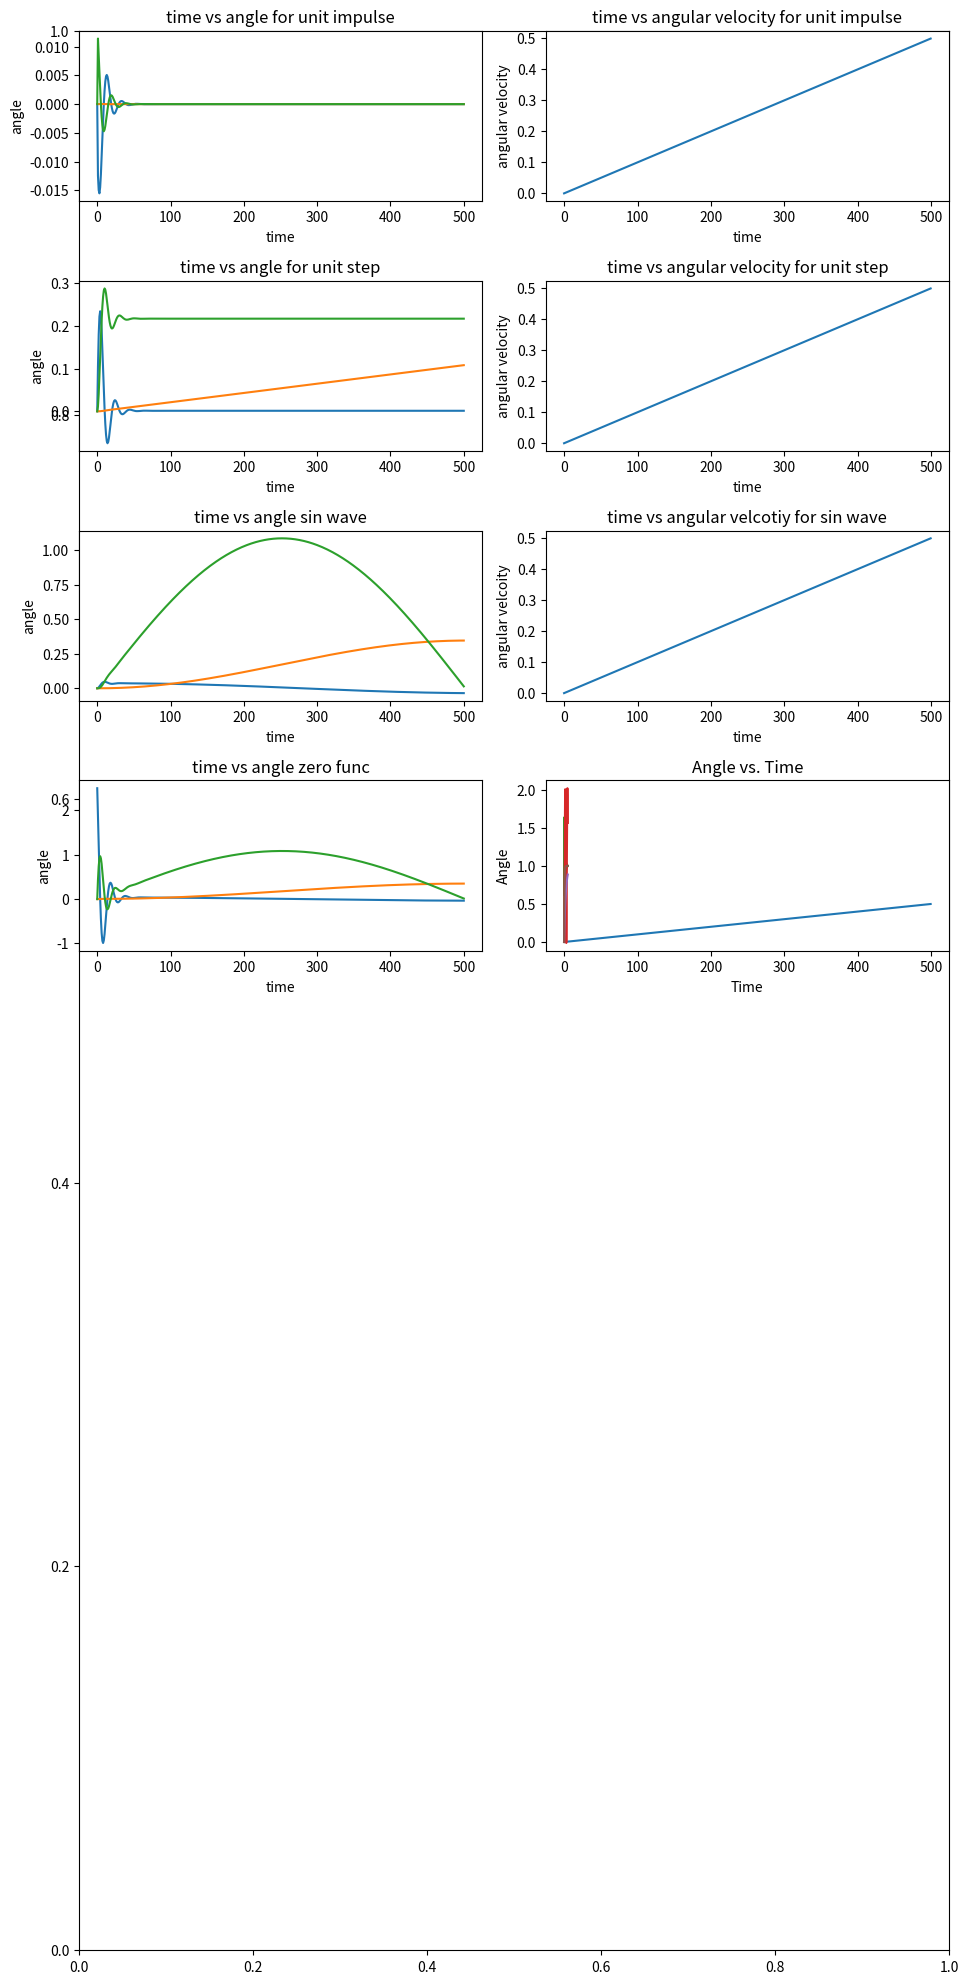

Here is the Python script that generated this plot:
# -*- coding: utf-8 -*-
"""yuen_praticum2_finalsubmission

Automatically generated by Colaboratory.

Original file is located at
    https://colab.research.google.com/drive/11UedZX_DD1loDi4UaJ5jv6RqKfzZakS7
"""

from dataclasses import dataclass
import numpy as np
from numpy.typing import ArrayLike 
from typing import Callable
from typing import Tuple
import matplotlib.pyplot as plt

@dataclass
class DCMotorConfig:
  R: float
  L: float
  b: float
  J: float
  Km: float
  Ktau: float



cfg = DCMotorConfig(R=1.8, L=0.85e-2, Km=4.6, Ktau=6.2, b=0.035, J=0.032)
print(cfg.R) # 1.8
print(cfg.Ktau) # 6.2

#tetsing to make sure values are correct

import numpy as np
import math

class DCMotor:
  def __init__(self, motor_cfg: DCMotorConfig) -> None:
  # Extract motor_cfg and store in A and B matrices
    self.A =  np.array([[-1*motor_cfg.R/motor_cfg.L, 0, -1*motor_cfg.Km/motor_cfg.L],
              [0, 0, 1],
              [motor_cfg.Ktau/3, 0, -1*motor_cfg.b/motor_cfg.J]]) # ...
    self.B = np.array([1/motor_cfg.L,
                       0,
                       0]) #...
  def __call__(self, x: ArrayLike, u: float) -> ArrayLike:
  # Implement your linear dynamics!
    x_dot = self.A @ x + self.B.dot(u) 
    return x_dot


#testing1
dc_test = DCMotor(cfg)
dc_stats = np.array([0.0,0.0,0.0])
u =2.0
print(dc_test(dc_stats, u))

"""Input voltage of 2V"""

#testing2
dc_test_minus2 = DCMotor(cfg)
dc_stats = np.array([0.0,0.0,0.0])
u =-2.0
print(dc_test_minus2(dc_stats, u))

"""0.0 Amps, 0 rad, and 0 rad/s. Input votlage of -2V"""

#testing3
dc_test = DCMotor(cfg)
dc_stats = np.array([1.0,0.0,0.0])
u =0.0
print(dc_test(dc_stats, u))

"""1.0 Amps, 0 rad, and 0 rad/s. Input voltage of 0 v

Deliverable: Describe what you think is happening physically in each case above. Does
the result of your routine make sense based on your intuition?


I think what is happening is that in the various test cases we can mathematically see how the application 
or lack of a current and voltage can be modelled on a motor. For example on the first test case, all the values 
of the input array was set to 0 and a voltage of 2V was applied. Howver the lack of current means the motor has
not staretd spinning. in the last/3rd test we can see that a current is being apllied but the lack of a voltage 
means the motor will come to a stop.
"""

def unit_impulse(t: float) -> float:
  if t == 0:
    return 1.0
  else :
    return  0.

# Write your implementation

def unit_step(t: float) -> float:
  if t >= 0:
    return 1.0
  else: 
    return  0.0

# Write your implementation

def sin_wave(t: float) -> float:
  A= 5
  phi = 0
  omega =2* math.pi
  u_result = A *math.sin((omega*t) + phi)
  return  u_result

def zero_func(void):
  return 0.0

def rk2_integration(dyn_func: callable, u_func: callable, x_0: float,
t_0: float, t_f: float, delta_t: float) -> list:
    #t=t_0
    x_now = x_0
    list_return = [x_now]
    time_array= np.arange(t_0,t_f,delta_t)#keeps trakc of index and time value
    for i,t in enumerate(time_array):
      f_1 = dyn_func(list_return[i],u_func(t))
      f_2 = dyn_func((list_return[i]+(delta_t/2)*f_1),(u_func(t+(delta_t/2))))
      temp = x_now +delta_t *f_2
      list_return.append(temp)
      x_now = temp
      
    return list_return,time_array
#np.arange, enumerate

# This used to be our main DCMotor class
class DCMotorDynamics:

  def __init__(self, cfg: DCMotorConfig):
    self.A =  np.array([[-1*cfg.R/cfg.L, 0, -1*cfg.Km/cfg.L],
              [0, 0, 1],
              [cfg.Ktau/cfg.J, 0, -1*cfg.b/cfg.J]]) # ...
    self.B = np.array([1/cfg.L,
                       0 ,
                       0]) #...
    # This class is what you did in Practicum 2-1!
    

  def __call__(self, x: ArrayLike, u: float):
    x_dot = self.A @ x + self.B.dot(u) # <-- A needs to use matrix multiplication with x
    #x_dot = self.A.dot(x)+self.B.dot(u) # <---- This created a broadcast error. I fixed your B matrix.
    return x_dot
 

# This wrapper class represents your DCMotor plant:
class DCMotor:

  def __init__(self, cfg: DCMotorConfig):
    self.config = cfg
    self.dynamics = DCMotorDynamics(cfg)
  
  def output(self, x: ArrayLike):
    theta = x[1]
    # Here you will pick out the entry of the state vector that represents the
    # desired output
    # ...Implement...
    return theta

#testing1
dc_test = DCMotorDynamics(cfg)
dc_stats = np.array([0.0,0.0,0.0])
u =2.0
print(dc_test(dc_stats, u))

#tsting 2
dc_test_minus2 = DCMotorDynamics(cfg)
dc_stats = np.array([0.0,0.0,0.0])
u =-2.0
print(dc_test_minus2(dc_stats, u))

#testing3
dc_test = DCMotorDynamics(cfg)
dc_stats = np.array([0.0,0.0,0.0])
u =-2.0
print(dc_test(dc_stats, u))

def rk2_step(dyn_func: Callable, u_func: Callable, x: ArrayLike,
t: float, delta_t: float) -> ArrayLike:
  #list_return =
  f_1 = dyn_func(x,u_func(t))
  #print(f_1)
  f_2 = dyn_func((x+(delta_t/2)*f_1),(u_func(t+(delta_t/2))))
  temp = x +delta_t *f_2
  return temp
# Compute the *same* steps from your RK2 Integration routine

def simulate(plant, controller, x_0: ArrayLike, t_0: float, t_f: float,
delta_t: float) -> Tuple[ArrayLike, ArrayLike]:
    x_now = x_0
    list_return = [x_now]
    y_array = []
    time_array= np.arange(t_0,t_f,delta_t)#keeps trakc of index and time value
    for i,t in enumerate(time_array):
      #measure
      y = plant.output(x_now)
      y_array.append(y)
      #/store
      u_func = lambda t, measurement=y: controller(measurement)
      temp = rk2_step(plant.dynamics,u_func,x_now,t,delta_t)
      list_return.append(temp)
      x_now = temp
  
    return time_array,  np.array(y_array) # <-- I fixed your simulate function to return y_array as a numpy array!

# Setup your time and output histories
# Iterate over the time range just like before
  # Measure/store plant output using its interface
  # Apply controller using Python lambda
  # Take rk2_step
# Return the tuple of time and output histories

#testing Rk2

t_0 = 0.0
delta_t = 0.001
t_f = 0.5
dc_rk2_test = DCMotor(cfg)
cfg = DCMotorConfig(R=1.8, L=0.85e-2, Km=4.6, Ktau=6.2, b=0.035, J=0.032)
dcmotork2_test = DCMotor(cfg)
x = np.array([0,0,0])
x_testdata_1= rk2_integration(dcmotork2_test.dynamics,unit_impulse, x, t_0, t_f, delta_t)
x_testdata_2= rk2_integration(dcmotork2_test.dynamics,unit_step, x, t_0, t_f, delta_t)
x_testdata_3= rk2_integration(dcmotork2_test.dynamics,sin_wave, x, t_0, t_f, delta_t)
x_testdata_3= rk2_integration(dcmotork2_test.dynamics,sin_wave, x, t_0, t_f, delta_t)

new_x = np.array([2.5,0,0])
x_testdata_4= rk2_integration(dcmotork2_test.dynamics,sin_wave, new_x, t_0, t_f, delta_t)


plt.figure()
figure, sub_fig = plt.subplots(1, figsize=(10,20)) 
plt.subplot(8,2,1)
plt.plot(x_testdata_1[0])
plt.xlabel('time')
plt.ylabel('angle')
plt.title('time vs angle for unit impulse')

plt.subplot(8,2,2)
plt.plot(x_testdata_1[1])
plt.xlabel('time')
plt.ylabel('angular velocity')
plt.title('time vs angular velocity for unit impulse')

plt.subplot(8,2,3)
plt.plot(x_testdata_2[0])
plt.xlabel('time')
plt.ylabel('angle')
plt.title('time vs angle for unit step')

plt.subplot(8,2,4)
plt.plot(x_testdata_2[1])
plt.xlabel('time')
plt.ylabel('angular velocity')
plt.title('time vs angular velocity for unit step')

plt.subplot(8,2,5)
plt.plot(x_testdata_3[0])
plt.xlabel('time')
plt.ylabel('angle')
plt.title('time vs angle sin wave')

plt.subplot(8,2,6)
plt.plot(x_testdata_3[1])
plt.xlabel('time')
plt.ylabel('angular velcoity')
plt.title('time vs angular velcotiy for sin wave')

plt.subplot(8,2,7)
plt.plot(x_testdata_4[0])
plt.xlabel('time')
plt.ylabel('angle')
plt.title('time vs angle zero func')

plt.subplot(8,2,8)
plt.plot(x_testdata_4[1])
plt.xlabel('time')
plt.ylabel('angular')
plt.title('time vs angular zero func')
plt.tight_layout()
plt.show()

"""Describe what you think is happening to these variables given the initial conditions and
input functions. Does it make sense physically?


What i think is happening given the initial conditions is that the time vs angle graph does not equal 0. 
This is becuase the unit impulse is a small value applied to the motor and doesn't affect it. When looking 
at the angular velcoity graph we can see that the motor will rotate before coming to a stop. With the unit step
we can see that the motor moves at a constant rate. When a sinusoidal signal is applied we see that a siusodial 
wave is produced represnting the motor speed in respect to the voltage and current applied. For when the motor
starts with an iniital current of 2.5 Amps applied and 0 volts we can see that the motor will eventually stop 
moving and stablizie at 0 once the current is used up. 
"""

class DummyController:
# DummyController returns 0.0
  def __init__(self):
    self.value = 0.0
  def __call__(self, measurement: float):
    return self.value

Dummycontroller1 =DummyController()
dc_motortest = DCMotor(cfg)
ts, ys = simulate(dc_motortest,Dummycontroller1,x_0 = [0.0, 0.0, 0.0] ,t_0 = 0.0,t_f = 0.5,delta_t = 0.001)

# So you have an error with t or y here. Time to see what they look like.
# print(ts.shape)
# print(ys) # Your y is a collection of state vectors! Yikes!
# print(np.array(ys).shape) # There is something wrong here! It says you are building a numpy array in a weird way. So y is messed up!

# When you have a bug, you need to chase it down!
# Comment out what is not working...
plt.plot(ts,ys)
plt.title('Angle vs. Time')
plt.xlabel('Time')
plt.ylabel('Angle')
plt.show()
#plot theta

@dataclass
class PIDControllerConfig:
  Kp: float
  Ki: float
  Kd: float
  delta_t: float
  setpoint: float

class PIDController:
  def __init__(self, cfg: PIDControllerConfig) -> None:
    self.Kp = cfg.Kp
    self.Ki = cfg.Ki
    self.Kd =cfg.Kd
    self.delta_t = cfg.delta_t
    self.setpoint = cfg.setpoint
    self.area =0
    self.et_minus =0
  # write your implementation

  def __call__(self, measurement: float) -> float:
    e_t= self.setpoint- measurement
    self.area += e_t*self.delta_t
    u_t = (self.Kp * e_t)+(self.Ki *self.area )+ (self.Kd *((e_t -self.et_minus)/self.delta_t))
    self.et_minus = e_t
    return u_t

  # write your implementation

#testing my sanity
dcmotor_pid_test = DCMotor(cfg)
pid_controller_test = PIDControllerConfig(Kp=10.0,Ki=100.0,Kd=0.0, delta_t = 0.001, setpoint=1.0)
pid_test = PIDController(pid_controller_test)
ts, ys = simulate(dcmotor_pid_test,pid_test,x_0 = [0.0, 0.0, 0.0] ,t_0 = 0.0,t_f = 5,delta_t = 0.001)


plt.plot(ts,ys)
plt.title('Angle vs. Time')
plt.xlabel('Time')
plt.ylabel('Angle')
plt.show()

"""Simulating control loop using the configuration given in previous evaluation.
𝐾_𝑃 = 10. 0, 𝐾_𝐼 = 0. 0, 𝐾_𝐷 = 0. 0. Setpoint at 1"""

dcmotor_pid_test = DCMotor(cfg)
pid_controller_test = PIDControllerConfig(Kp=0.0,Ki=10.0,Kd=0.0, delta_t = 0.001, setpoint=1.0)
pid_test = PIDController(pid_controller_test)
ts, ys = simulate(dcmotor_pid_test,pid_test,x_0 = [0.0, 0.0, 0.0] ,t_0 = 0.0,t_f = 5,delta_t = 0.001)


plt.plot(ts,ys)
plt.title('Angle vs. Time')
plt.xlabel('Time')
plt.ylabel('Angle')
plt.show()

"""Simulating control loop using the configuration given in previous evaluation.
𝐾_𝑃 = 0. 0, 𝐾_𝐼 = 10. 0, 𝐾_𝐷 = 0. 0. Setpoint at 1"""

dcmotor_pid_test = DCMotor(cfg)
pid_controller_test = PIDControllerConfig(Kp=2.0,Ki=0.0,Kd=0.0, delta_t = 0.001, setpoint=1.0)
pid_test = PIDController(pid_controller_test)
ts, ys = simulate(dcmotor_pid_test,pid_test,x_0 = [0.0, 0.0, 0.0] ,t_0 = 0.0,t_f = 5,delta_t = 0.001)


plt.plot(ts,ys)
plt.title('Angle vs. Time')
plt.xlabel('Time')
plt.ylabel('Angle')
plt.show()

"""Simulating control loop using the configuration given in previous evaluation.
𝐾_𝑃 = 2. 0, 𝐾_𝐼 = 0. 0, 𝐾_𝐷 = 0. 0. Setpoint at 1"""

dcmotor_pid_test = DCMotor(cfg)
pid_controller_test = PIDControllerConfig(Kp=10.0,Ki=0.0,Kd=0.0, delta_t = 0.001, setpoint=1.0)
pid_test = PIDController(pid_controller_test)
ts, ys = simulate(dcmotor_pid_test,pid_test,x_0 = [0.0, 0.0, 0.0] ,t_0 = 0.0,t_f = 5,delta_t = 0.001)


plt.plot(ts,ys)
plt.title('Angle vs. Time')
plt.xlabel('Time')
plt.ylabel('Angle')
plt.show()

"""Simulating control loop using the configuration given in previous evaluation.𝐾_𝑃 = 10. 0, 𝐾_𝐼 = 0. 0, 𝐾_𝐷 = 0. 0. Setpoint at 1

Deliverable: For each case, plot the motor angle (θ) over your simulated time horizon.
Describe what you think is happening in each case above. How do the different
parameter values affect the controller’s performance?

As kp increases, the contrller becomes more controllable. This can be seen in the last 2 plots of Kp of 2 and Kp of 10 respectively. 
As the values increaed it can be seen the system converges to a vlaue of 1 radian and as result becomes more controllabe.
"""